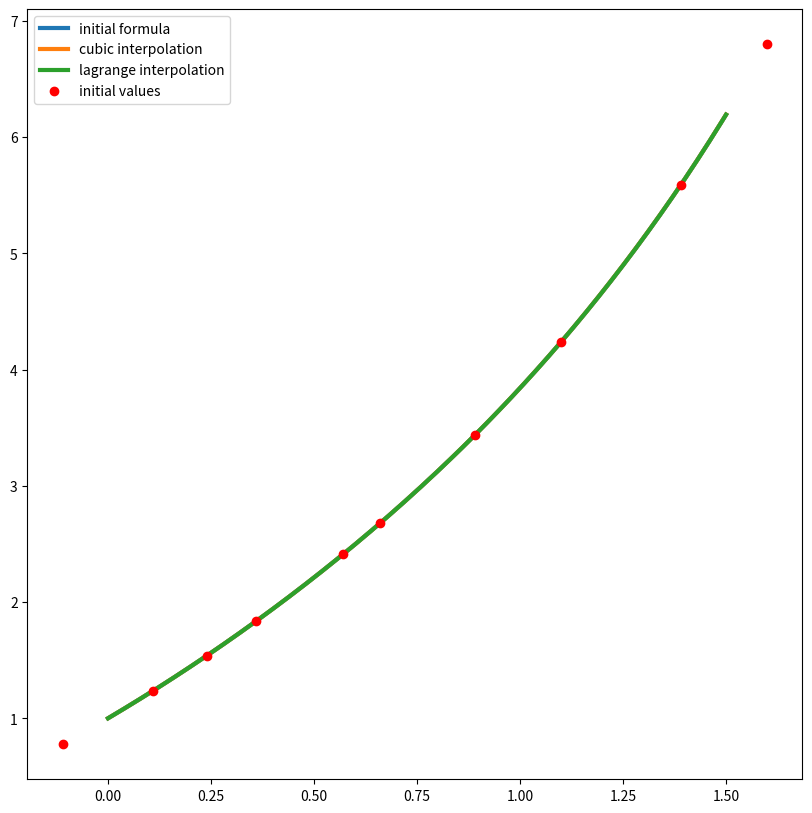

Here is the Python script that generated this plot:
import numpy as np
import matplotlib.pyplot as plt
import pandas as pd

x_init = [-0.11, 0.11, 0.24, 0.36, 0.57, 0.66, 0.89, 1.1, 1.39, 1.6]
y_init = [0.7764, 1.2382, 1.5394, 1.8374, 2.4101, 2.6780, 3.4356, 4.2396, 5.5884, 6.7991]
x_args = np.arange(0, 1.5 + 0.01, 0.01)

y_args_formula = [3 ** i + np.sin(i) for i in x_args]


def cubic_interpolation(x, y, x_args):
    def find_closest_values(x_input):
        for i in range(3, len(x)):
            if x[i] >= x_input:
                return x[i - 3:i + 1]
        return x[-4:]

    y_args_cubic = []
    for x_input in x_args:
        x_values = find_closest_values(x_input)
        y_values = [y[x.index(x_val)] for x_val in x_values]
        y_cubic = sum(
            y_values[i] * np.prod([(x_input - x_values[j]) / (x_values[i] - x_values[j]) for j in range(4) if i != j])
            for i in range(4))
        y_args_cubic.append(y_cubic)
    return y_args_cubic


def lagrange_interpolation(x, y, x_args):
    y_args_lagrange = []
    for x_input in x_args:
        L = sum(
            y[i] * np.prod([(x_input - x[j]) / (x[i] - x[j]) for j in range(len(x)) if i != j]) for i in range(len(x)))
        y_args_lagrange.append(L)
    return y_args_lagrange


y_args_cubic = cubic_interpolation(x_init, y_init, x_args)
y_args_lagrange = lagrange_interpolation(x_init, y_init, x_args)
plt.figure(figsize=(10, 10), dpi=300)
plt.plot(x_args, y_args_formula, linewidth=3, label="initial formula")
plt.plot(x_args, y_args_cubic, linewidth=3, label="cubic interpolation")
plt.plot(x_args, y_args_lagrange, linewidth=3, label="lagrange interpolation")
plt.plot(x_init, y_init, 'ro', label="initial values")
plt.legend()
plt.show()

df = pd.DataFrame({"x": x_args, "y_formula": y_args_formula, "y_cubic": y_args_cubic, "y_lagrange": y_args_lagrange})
pd.set_option('display.max_rows', None)
print(df)
